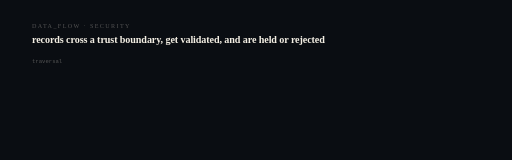
t = 0.00 s
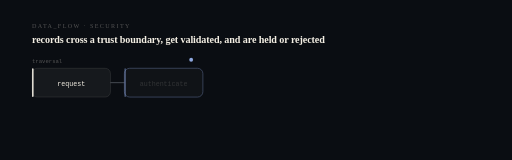
t = 1.20 s
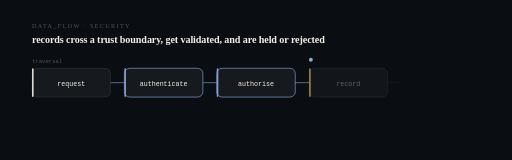
t = 2.40 s
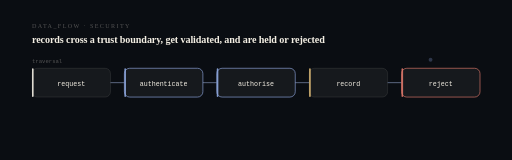
t = 3.60 s
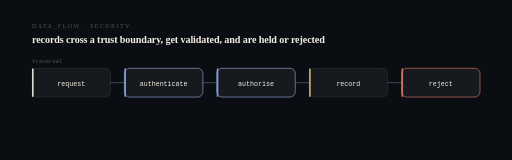
t = 4.80 s
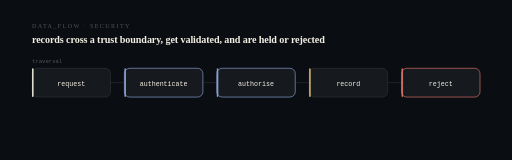
t = 6.00 s

The animated SVG that drew these frames (rendered in a browser with its animation timeline set to each time). Animation: 25 SMIL elements (animate=24,animateMotion=1); one cycle of 6.00 s, repeats indefinitely.

<svg xmlns="http://www.w3.org/2000/svg" viewBox="0 0 960 300" width="960" height="300" role="img" aria-label="request to authenticate to authorise to record to reject. records cross a trust boundary, get validated, and are held or rejected.">
<title>ForeverLuvd — computational sequence</title>
<desc>A state machine showing the real transition this system performs: request then authenticate then authorise then record then reject. Derived from the project architecture, not decorative.</desc>
<style>@media (prefers-reduced-motion: reduce){*{animation:none !important}}</style>
<rect width="960" height="300" fill="#0a0d12"/>
<text x="60" y="52" fill="#f4efe44f" font-size="11.5" letter-spacing="2.6">DATA_FLOW · SECURITY</text>
<text x="60" y="80" fill="#f4efe4" font-size="19" font-weight="620" letter-spacing="-0.2">records cross a trust boundary, get validated, and are held or rejected</text>
<rect x="60.0" y="128" width="147.2" height="54" rx="10" fill="#f4efe4" fill-opacity="0.05" stroke="#f4efe424" stroke-width="1.2" opacity="0"><animate attributeName="opacity" from="0" to="1" dur="0.5s" begin="0.40s" fill="freeze"/></rect>
<rect x="60.0" y="128" width="3" height="54" rx="1.5" fill="#f4efe4" opacity="0"><animate attributeName="opacity" from="0" to="0.9" dur="0.5s" begin="0.40s" fill="freeze"/></rect>
<text x="133.6" y="161" fill="#f4efe4" font-size="12.5" text-anchor="middle" font-family="ui-monospace,SFMono-Regular,Menlo,monospace" opacity="0">request<animate attributeName="opacity" from="0" to="1" dur="0.5s" begin="0.58s" fill="freeze"/></text>
<line x1="207.2" y1="155.0" x2="233.2" y2="155.0" stroke="#f4efe424" stroke-width="1.2" opacity="0"><animate attributeName="opacity" from="0" to="1" dur="0.4s" begin="0.70s" fill="freeze"/><animate attributeName="stroke" values="#f4efe424;#8fa8e0;#f4efe424" dur="6s" repeatCount="indefinite"/></line>
<rect x="233.2" y="128" width="147.2" height="54" rx="10" fill="#f4efe4" fill-opacity="0.05" stroke="#8fa8e0" stroke-width="1.2" opacity="0"><animate attributeName="opacity" from="0" to="1" dur="0.5s" begin="0.95s" fill="freeze"/></rect>
<rect x="233.2" y="128" width="3" height="54" rx="1.5" fill="#8fa8e0" opacity="0"><animate attributeName="opacity" from="0" to="0.9" dur="0.5s" begin="0.95s" fill="freeze"/></rect>
<text x="306.79999999999995" y="161" fill="#f4efe4" font-size="12.5" text-anchor="middle" font-family="ui-monospace,SFMono-Regular,Menlo,monospace" opacity="0">authenticate<animate attributeName="opacity" from="0" to="1" dur="0.5s" begin="1.13s" fill="freeze"/></text>
<line x1="380.4" y1="155.0" x2="406.4" y2="155.0" stroke="#f4efe424" stroke-width="1.2" opacity="0"><animate attributeName="opacity" from="0" to="1" dur="0.4s" begin="1.25s" fill="freeze"/><animate attributeName="stroke" values="#f4efe424;#8fa8e0;#f4efe424" dur="6s" repeatCount="indefinite"/></line>
<rect x="406.4" y="128" width="147.2" height="54" rx="10" fill="#f4efe4" fill-opacity="0.05" stroke="#8fa8e0" stroke-width="1.2" opacity="0"><animate attributeName="opacity" from="0" to="1" dur="0.5s" begin="1.50s" fill="freeze"/></rect>
<rect x="406.4" y="128" width="3" height="54" rx="1.5" fill="#8fa8e0" opacity="0"><animate attributeName="opacity" from="0" to="0.9" dur="0.5s" begin="1.50s" fill="freeze"/></rect>
<text x="480.0" y="161" fill="#f4efe4" font-size="12.5" text-anchor="middle" font-family="ui-monospace,SFMono-Regular,Menlo,monospace" opacity="0">authorise<animate attributeName="opacity" from="0" to="1" dur="0.5s" begin="1.68s" fill="freeze"/></text>
<line x1="553.5999999999999" y1="155.0" x2="579.5999999999999" y2="155.0" stroke="#f4efe424" stroke-width="1.2" opacity="0"><animate attributeName="opacity" from="0" to="1" dur="0.4s" begin="1.80s" fill="freeze"/><animate attributeName="stroke" values="#f4efe424;#8fa8e0;#f4efe424" dur="6s" repeatCount="indefinite"/></line>
<rect x="579.5999999999999" y="128" width="147.2" height="54" rx="10" fill="#f4efe4" fill-opacity="0.05" stroke="#f4efe424" stroke-width="1.2" opacity="0"><animate attributeName="opacity" from="0" to="1" dur="0.5s" begin="2.05s" fill="freeze"/></rect>
<rect x="579.5999999999999" y="128" width="3" height="54" rx="1.5" fill="#e7c27a" opacity="0"><animate attributeName="opacity" from="0" to="0.9" dur="0.5s" begin="2.05s" fill="freeze"/></rect>
<text x="653.1999999999999" y="161" fill="#f4efe4" font-size="12.5" text-anchor="middle" font-family="ui-monospace,SFMono-Regular,Menlo,monospace" opacity="0">record<animate attributeName="opacity" from="0" to="1" dur="0.5s" begin="2.23s" fill="freeze"/></text>
<line x1="726.8" y1="155.0" x2="752.8" y2="155.0" stroke="#f4efe424" stroke-width="1.2" opacity="0"><animate attributeName="opacity" from="0" to="1" dur="0.4s" begin="2.35s" fill="freeze"/><animate attributeName="stroke" values="#f4efe424;#8fa8e0;#f4efe424" dur="6s" repeatCount="indefinite"/></line>
<rect x="752.8" y="128" width="147.2" height="54" rx="10" fill="#f4efe4" fill-opacity="0.05" stroke="#e0796b" stroke-width="1.2" opacity="0"><animate attributeName="opacity" from="0" to="1" dur="0.5s" begin="2.60s" fill="freeze"/></rect>
<rect x="752.8" y="128" width="3" height="54" rx="1.5" fill="#e0796b" opacity="0"><animate attributeName="opacity" from="0" to="0.9" dur="0.5s" begin="2.60s" fill="freeze"/></rect>
<text x="826.4" y="161" fill="#f4efe4" font-size="12.5" text-anchor="middle" font-family="ui-monospace,SFMono-Regular,Menlo,monospace" opacity="0">reject<animate attributeName="opacity" from="0" to="1" dur="0.5s" begin="2.78s" fill="freeze"/></text>
<circle r="3.6" fill="#8fa8e0" opacity="0.9"><animateMotion dur="3.7s" fill="freeze" path="M134 112 L826 112"/><animate attributeName="opacity" values="0;1;1;0" keyTimes="0;0.06;0.9;1" dur="3.7s" fill="freeze"/></circle>
<text x="60" y="118" fill="#f4efe44f" font-size="10.5" font-family="ui-monospace,SFMono-Regular,Menlo,monospace">traversal</text>
</svg>
